The GitHub repository Sree14hari/BridgeCrack-Segmentation contains a labelled image folder "dataset_final" with 3 categories: heavy crack, light crack, medium crack. Examples follow, each with its label.

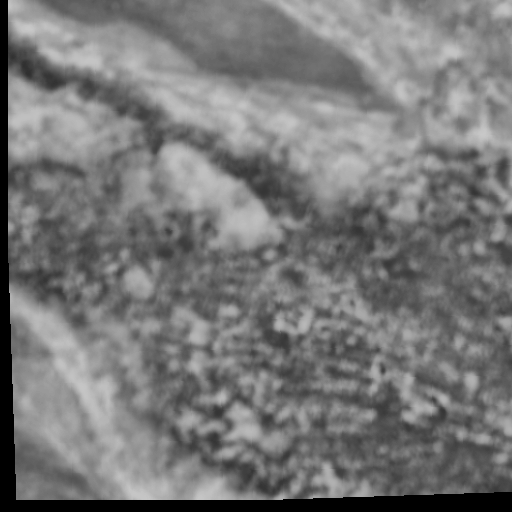
Label: medium crack

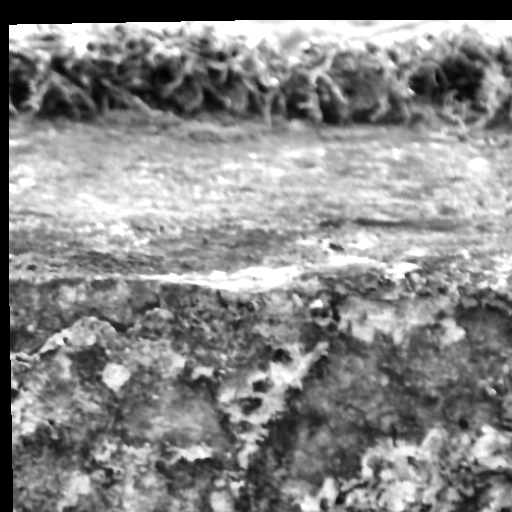
Label: heavy crack

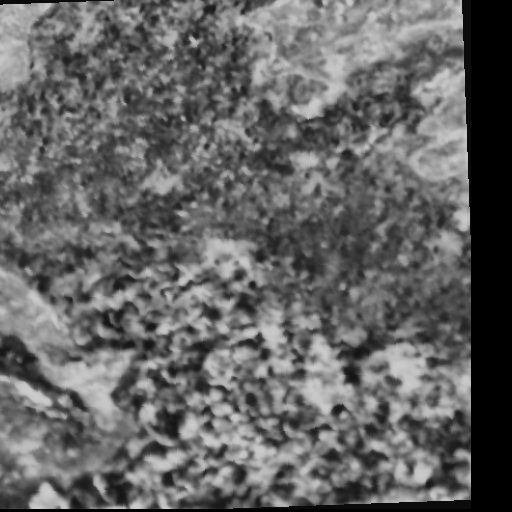
Label: heavy crack

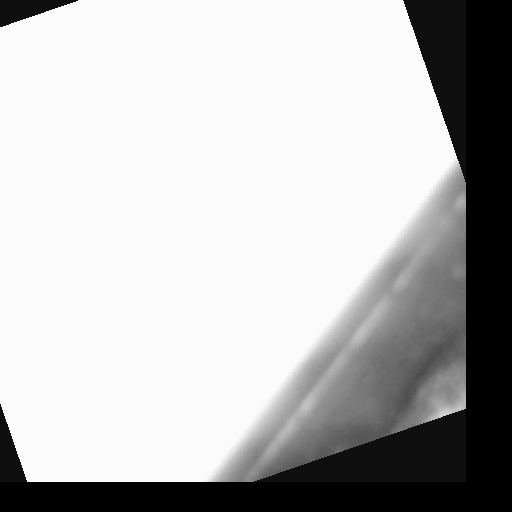
Label: light crack

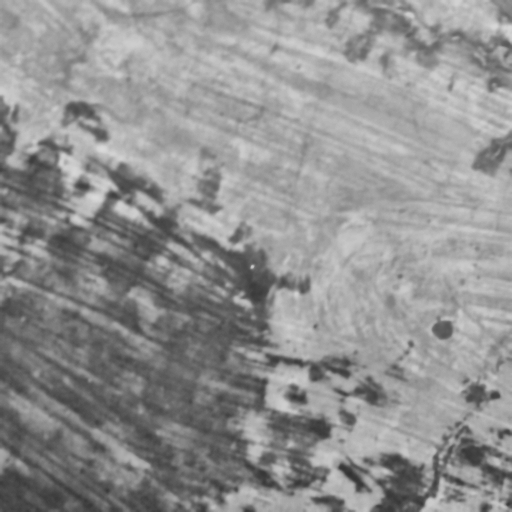
Label: medium crack

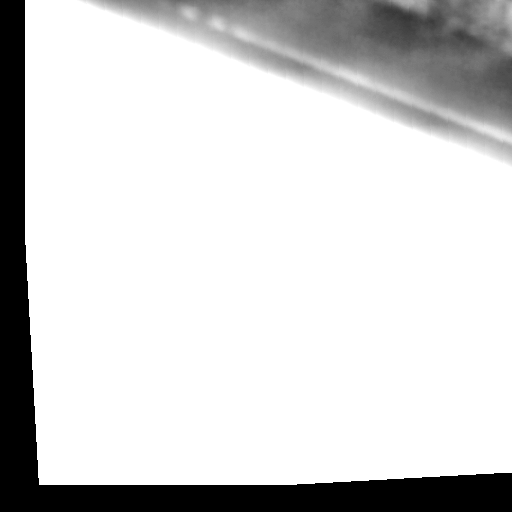
Label: light crack
